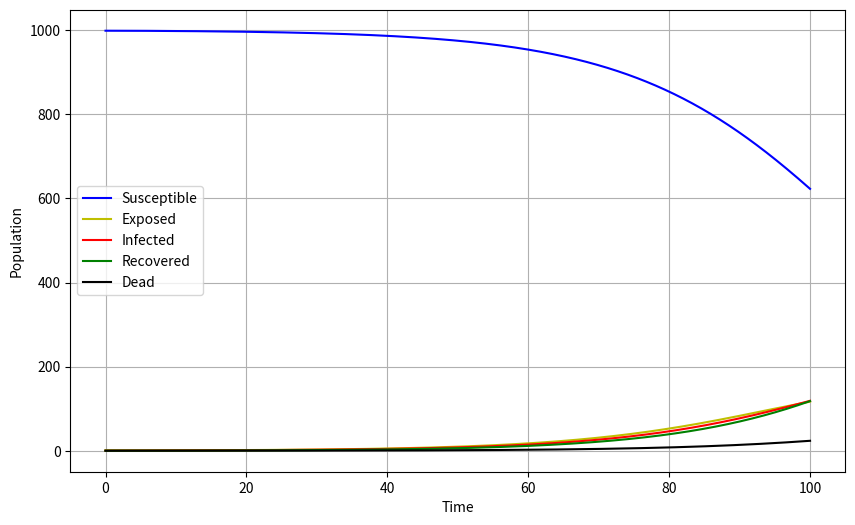

This figure's Python source:
import numpy as np
from scipy.integrate import odeint
import matplotlib.pyplot as plt

def seird_model(y, t, N, beta, sigma, gamma, delta):
    S, E, I, R, D = y
    dSdt = -beta * S * I / N
    dEdt = beta * S * I / N - sigma * E
    dIdt = sigma * E - gamma * I - delta * I
    dRdt = gamma * I
    dDdt = delta * I
    return dSdt, dEdt, dIdt, dRdt, dDdt

N = 1000
beta = 0.2
sigma = 0.1
gamma = 0.05
delta = 0.01
y0 = N-1, 1, 0, 0, 0

t = np.linspace(0, 100, 1000)

result = odeint(seird_model, y0, t, args=(N, beta, sigma, gamma, delta))
S, E, I, R, D = result.T

plt.figure(figsize=(10,6))
plt.plot(t, S, 'b', label='Susceptible')
plt.plot(t, E, 'y', label='Exposed')
plt.plot(t, I, 'r', label='Infected')
plt.plot(t, R, 'g', label='Recovered')
plt.plot(t, D, 'k', label='Dead')
plt.xlabel('Time')
plt.ylabel('Population')
plt.legend()
plt.grid(True)
plt.show()